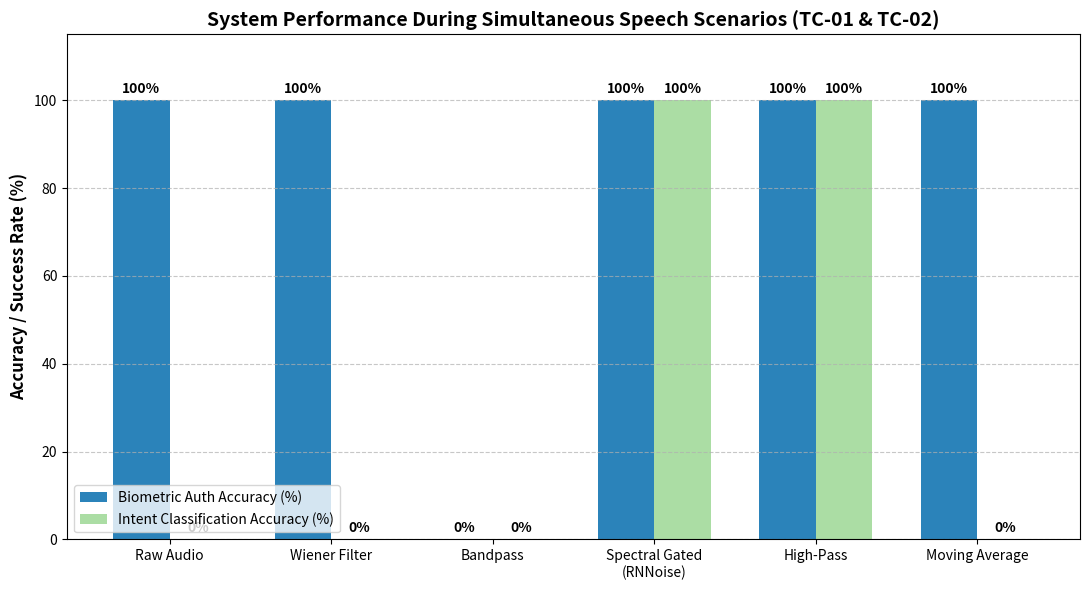

Python code for this plot:
import matplotlib.pyplot as plt
import numpy as np

# Data based on the results of TC-01 and TC-02 (Simultaneous Overlapping Speech)
methods = ['Raw Audio', 'Wiener Filter', 'Bandpass', 'Spectral Gated\n(RNNoise)', 'High-Pass', 'Moving Average']
auth_accuracy = [100, 100, 0, 100, 100, 100]
intent_accuracy = [0, 0, 0, 100, 100, 0]

x = np.arange(len(methods))
width = 0.35

# Create the figure
fig, ax = plt.subplots(figsize=(11, 6))

# Plot the bars
rects1 = ax.bar(x - width/2, auth_accuracy, width, label='Biometric Auth Accuracy (%)', color='#2b83ba')
rects2 = ax.bar(x + width/2, intent_accuracy, width, label='Intent Classification Accuracy (%)', color='#abdda4')

# Add labels, title, and formatting
ax.set_ylabel('Accuracy / Success Rate (%)', fontsize=12, fontweight='bold')
ax.set_title('System Performance During Simultaneous Speech Scenarios (TC-01 & TC-02)', fontsize=14, fontweight='bold')
ax.set_xticks(x)
ax.set_xticklabels(methods, rotation=0, fontsize=10)
ax.legend(loc='lower left')
ax.set_ylim(0, 115) # Leave room for labels on top

# Add numbers on top of bars
def autolabel(rects):
    for rect in rects:
        height = rect.get_height()
        ax.annotate(f'{height}%',
                    xy=(rect.get_x() + rect.get_width() / 2, height),
                    xytext=(0, 3),  # 3 points vertical offset
                    textcoords="offset points",
                    ha='center', va='bottom', fontweight='bold')

autolabel(rects1)
autolabel(rects2)

# Add a grid for easier reading
ax.yaxis.grid(True, linestyle='--', alpha=0.7)

fig.tight_layout()

# Save the graph to a file so it can be inserted into the thesis report
plt.savefig('performance_accuracy_graph.png', dpi=300)
print("Graph successfully saved as 'performance_accuracy_graph.png'")

# Show the graph on screen
plt.show()
